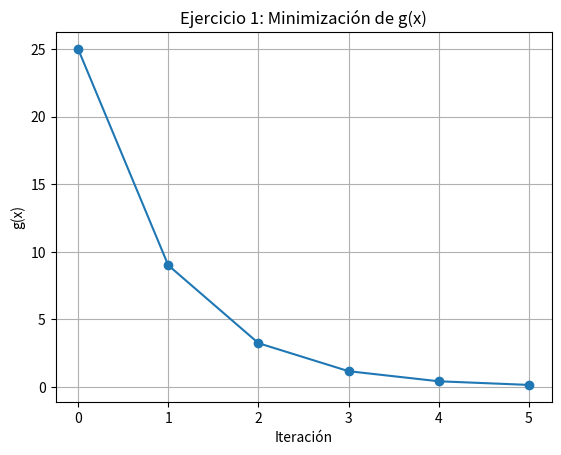
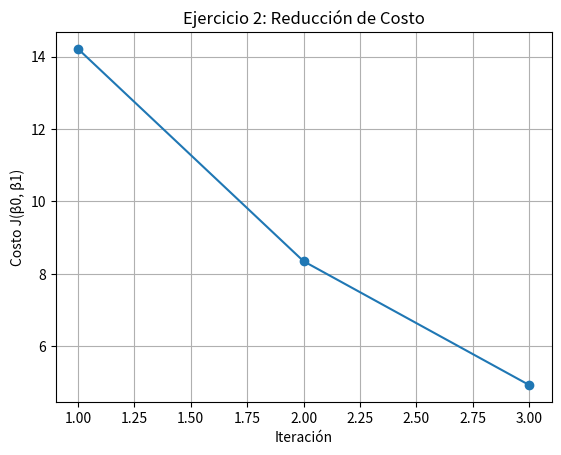
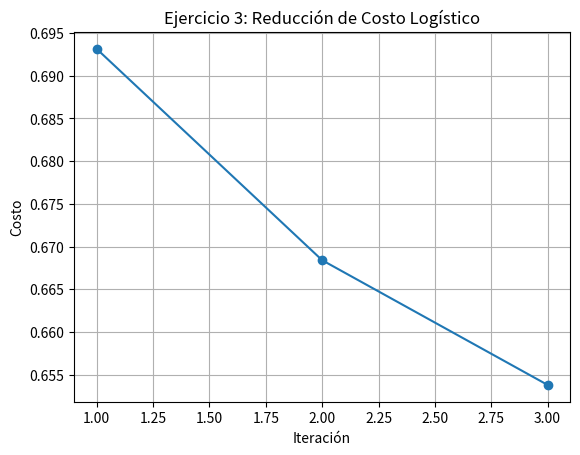
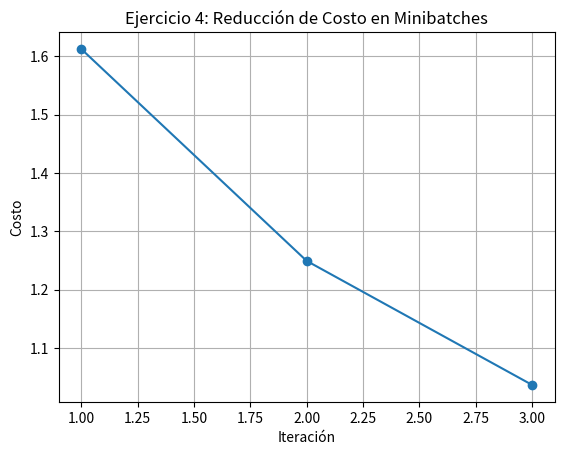

Generate these figures, in order, with matplotlib:
import numpy as np
import matplotlib.pyplot as plt

# Ejercicio 1: Mínimo de una función cuadrática en 1D
def ejercicio_1():
    g = lambda x: (x - 5)**2
    dg_dx = lambda x: 2 * (x - 5)
    
    x_values = [10]  # Punto inicial
    eta = 0.2
    iterations = 5
    
    for _ in range(iterations):
        x_next = x_values[-1] - eta * dg_dx(x_values[-1])
        x_values.append(x_next)
    
    x_values = np.array(x_values)
    g_values = g(x_values)
    
    plt.figure()
    plt.plot(range(iterations + 1), g_values, marker='o')
    plt.title('Ejercicio 1: Minimización de g(x)')
    plt.xlabel('Iteración')
    plt.ylabel('g(x)')
    plt.grid()
    plt.show()

# Ejercicio 2: Ajuste de una recta
def ejercicio_2():
    x_i = np.array([1, 2, 3, 4, 5])
    y_i = np.array([2, 2.8, 3.6, 4.5, 5.1])
    eta = 0.01
    iterations = 3

    beta_0, beta_1 = 0, 0
    costs = []
    
    for _ in range(iterations):
        errors = y_i - (beta_0 + beta_1 * x_i)
        grad_beta_0 = -2 * np.sum(errors) / len(x_i)
        grad_beta_1 = -2 * np.sum(errors * x_i) / len(x_i)
        
        beta_0 -= eta * grad_beta_0
        beta_1 -= eta * grad_beta_1
        
        cost = np.mean(errors**2)
        costs.append(cost)
    
    plt.figure()
    plt.plot(range(1, iterations + 1), costs, marker='o')
    plt.title('Ejercicio 2: Reducción de Costo')
    plt.xlabel('Iteración')
    plt.ylabel('Costo J(β0, β1)')
    plt.grid()
    plt.show()

# Ejercicio 3: Clasificación logística
def ejercicio_3():
    data = np.array([[0.5, 1.0, 0], [1.5, 2.0, 0], [2.0, 2.5, 1], [3.0, 3.5, 1]])
    x = data[:, :2]
    y = data[:, 2]
    eta = 0.1
    iterations = 3

    w = np.zeros(3)
    costs = []
    
    for _ in range(iterations):
        z = w[0] + np.dot(x, w[1:])
        predictions = 1 / (1 + np.exp(-z))
        errors = predictions - y
        
        grad_w0 = np.mean(errors)
        grad_w1 = np.mean(errors * x[:, 0])
        grad_w2 = np.mean(errors * x[:, 1])
        
        w[0] -= eta * grad_w0
        w[1] -= eta * grad_w1
        w[2] -= eta * grad_w2
        
        cost = -np.mean(y * np.log(predictions + 1e-8) + (1 - y) * np.log(1 - predictions + 1e-8))
        costs.append(cost)
    
    plt.figure()
    plt.plot(range(1, iterations + 1), costs, marker='o')
    plt.title('Ejercicio 3: Reducción de Costo Logístico')
    plt.xlabel('Iteración')
    plt.ylabel('Costo')
    plt.grid()
    plt.show()

# Ejercicio 4: Descenso estocástico en minibatches
def ejercicio_4():
    np.random.seed(42)
    x_data = np.random.rand(1000, 3)
    y_data = np.dot(x_data, [3, -2, 1]) + np.random.normal(0, 0.1, 1000)
    
    batch_size = 50
    eta = 0.01
    w = np.zeros(3)
    iterations = 3
    costs = []
    
    for _ in range(iterations):
        for i in range(0, len(x_data), batch_size):
            batch_x = x_data[i:i + batch_size]
            batch_y = y_data[i:i + batch_size]
            
            predictions = np.dot(batch_x, w)
            errors = predictions - batch_y
            
            grad_w = (2 / batch_size) * np.dot(batch_x.T, errors)
            w -= eta * grad_w
        
        cost = np.mean((np.dot(x_data, w) - y_data)**2)
        costs.append(cost)
    
    plt.figure()
    plt.plot(range(1, iterations + 1), costs, marker='o')
    plt.title('Ejercicio 4: Reducción de Costo en Minibatches')
    plt.xlabel('Iteración')
    plt.ylabel('Costo')
    plt.grid()
    plt.show()

# Llamar a las funciones para resolver los ejercicios y graficar
ejercicio_1()
ejercicio_2()
ejercicio_3()
ejercicio_4()
